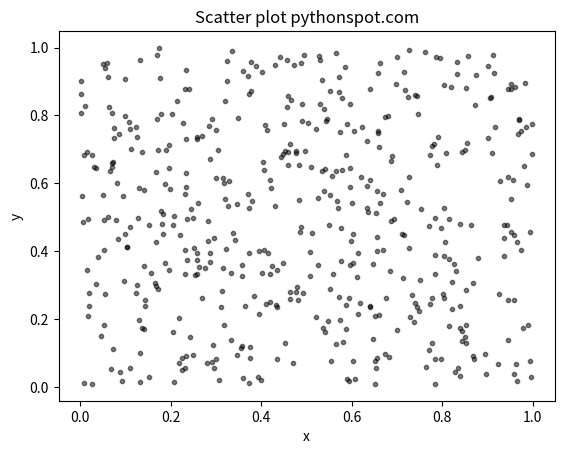

Source code (Python):

import numpy as np
import matplotlib.pyplot as plt

def main():
    print("Hello world!")
    N = 500
    x = np.random.rand(N)
    y = np.random.rand(N)
    colors = (0, 0, 0)
    area = np.pi * 3

    # Plot
    plt.scatter(x, y, s=area, c=colors, alpha=0.5)
    plt.title('Scatter plot pythonspot.com')
    plt.xlabel('x')
    plt.ylabel('y')
    plt.show()




main()
